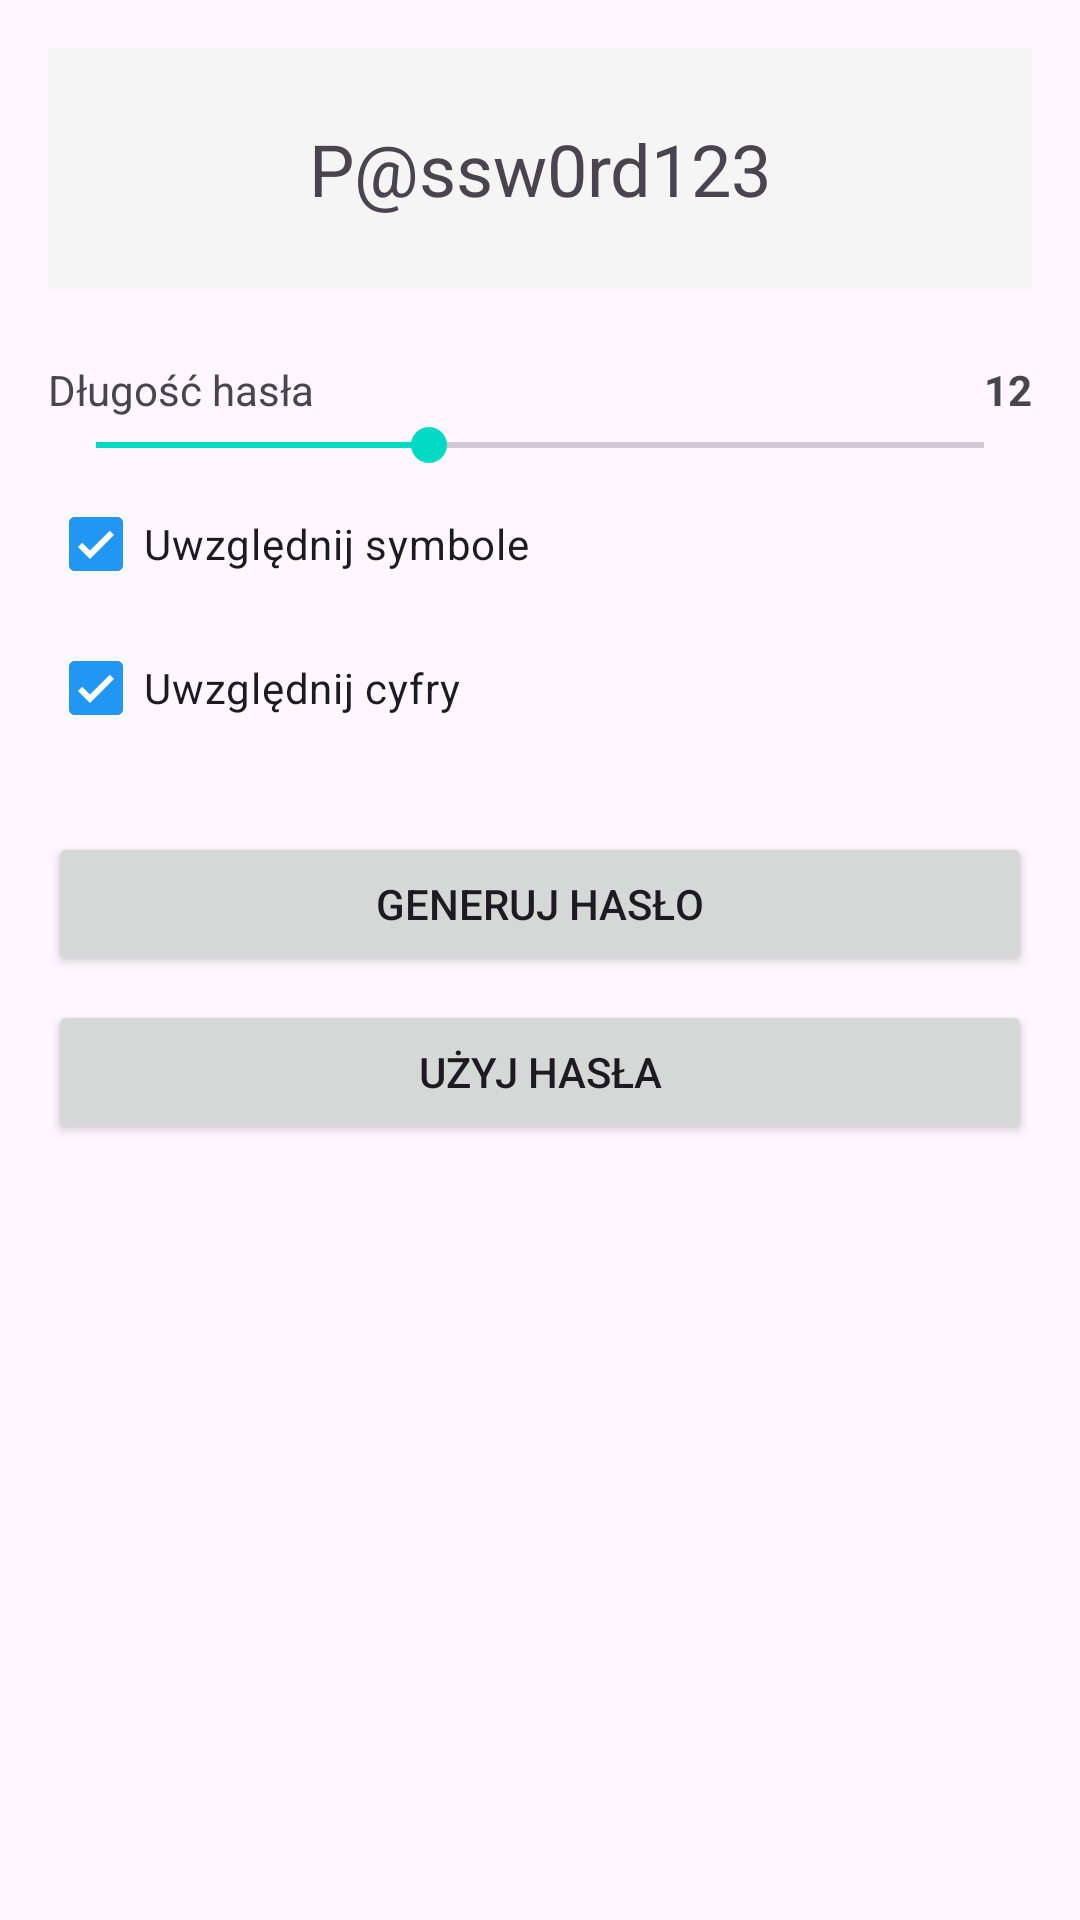

Android layout source for this screen:
<!-- AndroidManifest.xml: application theme Theme.SecurePasswordManager -->
<!-- res/layout/activity_password_generator.xml -->
<?xml version="1.0" encoding="utf-8"?>
<LinearLayout xmlns:android="http://schemas.android.com/apk/res/android"
    android:layout_width="match_parent"
    android:layout_height="match_parent"
    android:orientation="vertical"
    android:padding="16dp">

    <TextView
        android:id="@+id/tvGeneratedPassword"
        android:layout_width="match_parent"
        android:layout_height="wrap_content"
        android:text="P@ssw0rd123"
        android:textSize="24sp"
        android:gravity="center"
        android:padding="24dp"
        android:background="#F5F5F5"
        android:layout_marginBottom="16dp"/>

    <LinearLayout
        android:layout_width="match_parent"
        android:layout_height="wrap_content"
        android:orientation="horizontal"
        android:layout_marginTop="8dp">
        <TextView
            android:layout_width="0dp"
            android:layout_height="wrap_content"
            android:layout_weight="1"
            android:text="@string/password_length"/>
        <TextView
            android:id="@+id/tvLengthValue"
            android:layout_width="wrap_content"
            android:layout_height="wrap_content"
            android:text="12"
            android:textStyle="bold"/>
    </LinearLayout>

    <SeekBar
        android:id="@+id/sbLength"
        android:layout_width="match_parent"
        android:layout_height="wrap_content"
        android:max="32"
        android:progress="12"/>

    <com.google.android.material.checkbox.MaterialCheckBox
        android:id="@+id/cbSymbols"
        android:layout_width="match_parent"
        android:layout_height="wrap_content"
        android:text="@string/include_symbols"
        android:checked="true"/>

    <com.google.android.material.checkbox.MaterialCheckBox
        android:id="@+id/cbNumbers"
        android:layout_width="match_parent"
        android:layout_height="wrap_content"
        android:text="@string/include_numbers"
        android:checked="true"/>

    <Button
        android:id="@+id/btnGenerateNow"
        android:layout_width="match_parent"
        android:layout_height="wrap_content"
        android:text="@string/generate_password"
        android:layout_marginTop="24dp"/>

    <Button
        android:id="@+id/btnUsePassword"
        android:layout_width="match_parent"
        android:layout_height="wrap_content"
        android:text="@string/btn_use_password"
        android:layout_marginTop="8dp"/>

</LinearLayout>
<!-- resources referenced by this layout -->
<resources>
  <string name="btn_use_password">Użyj hasła</string>
  <string name="generate_password">Generuj hasło</string>
  <string name="include_numbers">Uwzględnij cyfry</string>
  <string name="include_symbols">Uwzględnij symbole</string>
  <string name="password_length">Długość hasła</string>
  <style name="Theme.SecurePasswordManager" parent="Theme.Material3.DayNight.NoActionBar">
          <item name="colorPrimary">#2196F3</item>
          <item name="colorSecondary">#03DAC6</item>
          <item name="android:statusBarColor">?attr/colorPrimary</item>
      </style>
</resources>
